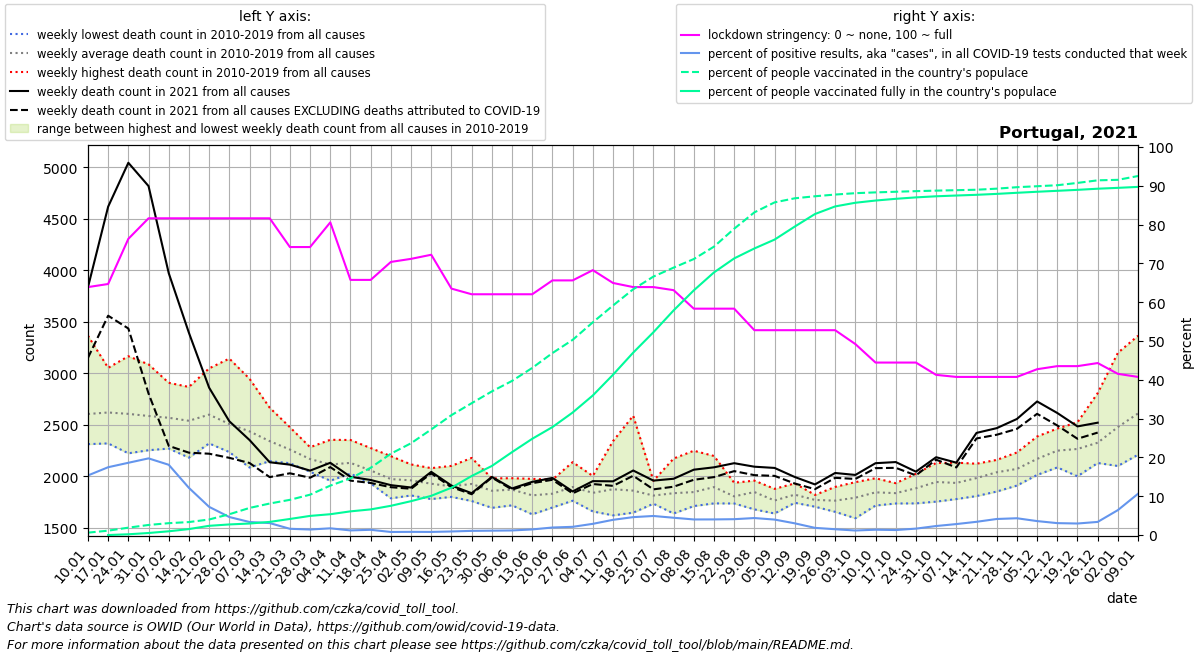

Values plotted in this chart, from the file beside it:
date, location, time_unit, time, deaths_2010_all_ages, deaths_2011_all_ages, deaths_2012_all_ages, deaths_2013_all_ages, deaths_2014_all_ages, deaths_2015_all_ages, deaths_2016_all_ages, deaths_2017_all_ages, deaths_2018_all_ages, deaths_2019_all_ages, deaths_2020_all_ages, deaths_2021_all_ages, new_deaths, new_cases_smoothed, new_tests_smoothed, stringency_index, people_vaccinated, people_fully_vaccinated, population, positive_test_percent
2021-01-10, Portugal, weekly, 1, 2345, 2390, 2477, 2314, 2566, 2813, 2321, 3366, 2851, 2621, 2510, 3836, 685.0, 6322, 41184, 63.89, 62329, , 10167923, 15.35
2021-01-17, Portugal, weekly, 2, 2569, 2331, 2541, 2321, 2408, 3054, 2332, 2967, 2803, 2884, 2664, 4618, 1058, 8786, 50284, 64.68, 114292, 303.9, 10167923, 17.47
2021-01-24, Portugal, weekly, 3, 2225, 2315, 2489, 2414, 2340, 3167, 2456, 2880, 2805, 2985, 2772, 5044, 1608, 11052, 59369, 76.32, 193138, 19598, 10167923, 18.62
2021-01-31, Portugal, weekly, 4, 2255, 2429, 2338, 2375, 2344, 3088, 2332, 2995, 2693, 3021, 2671, 4818, 2013, 12478, 63179, 81.61, 263579, 53001, 10167923, 19.75
2021-02-07, Portugal, weekly, 5, 2277, 2597, 2642, 2333, 2414, 2909, 2271, 2736, 2619, 2899, 2691, 3973, 1676, 9176, 50691, 81.61, 310626, 97951, 10167923, 18.1
2021-02-14, Portugal, weekly, 6, 2183, 2442, 2824, 2377, 2343, 2869, 2351, 2453, 2783, 2779, 2490, 3394, 1163, 4320, 35555, 81.61, 339566, 156007, 10167923, 12.15
2021-02-21, Portugal, weekly, 7, 2534, 2321, 3049, 2430, 2450, 2977, 2345, 2369, 2815, 2711, 2289, 2862, 641.0, 2148, 29579, 81.61, 406751, 241412, 10167923, 7.26
2021-02-28, Portugal, weekly, 8, 2503, 2287, 3144, 2325, 2296, 2684, 2296, 2237, 2777, 2546, 2361, 2536, 355.0, 1280, 27596, 81.61, 544594, 277328, 10167923, 4.639
2021-03-07, Portugal, weekly, 9, 2275, 2087, 2948, 2379, 2373, 2699, 2391, 2129, 2656, 2441, 2309, 2354, 223.0, 855.2, 25477, 81.61, 709725, 301401, 10167923, 3.357
2021-03-14, Portugal, weekly, 10, 2202, 2202, 2667, 2483, 2182, 2447, 2380, 2149, 2387, 2329, 2182, 2138, 144.0, 710.6, 23088, 81.61, 825413, 343977, 10167923, 3.078
2021-03-21, Portugal, weekly, 11, 2285, 2129, 2478, 2185, 2155, 2314, 2288, 2151, 2371, 2258, 2363, 2115, 84.0, 507.2, 31558, 74.21, 922105, 420940, 10167923, 1.607
2021-03-28, Portugal, weekly, 12, 2061, 2103, 2250, 2170, 2046, 2284, 2271, 2074, 2234, 2199, 2440, 2057, 69.0, 446.2, 31435, 74.21, 1057329, 501168, 10167923, 1.42
2021-04-04, Portugal, weekly, 13, 2033, 1959, 2219, 2141, 2010, 2083, 2214, 2015, 2356, 2135, 2544, 2133, 42.0, 429.8, 24861, 80.56, 1294783, 545289, 10167923, 1.729
2021-04-11, Portugal, weekly, 14, 2135, 2044, 2032, 2028, 2156, 2179, 2225, 2071, 2354, 2097, 2654, 1997, 37.0, 491.4, 41359, 65.74, 1483613, 620249, 10167923, 1.188
2021-04-18, Portugal, weekly, 15, 2029, 1961, 1992, 2015, 2052, 1933, 2166, 2033, 2276, 2132, 2609, 1966, 29.0, 537.8, 39946, 65.74, 1762455, 671348, 10167923, 1.346
2021-04-25, Portugal, weekly, 16, 1965, 1788, 1965, 1942, 2043, 1937, 1989, 1825, 2197, 2096, 2389, 1916, 20.0, 493.7, 62542, 70.37, 2131674, 765924, 10167923, 0.7893
2021-05-02, Portugal, weekly, 17, 1961, 1889, 1931, 1984, 1917, 1816, 2025, 1902, 2117, 2084, 2311, 1893, 12.0, 451.6, 55332, 71.16, 2405170, 887139, 10167923, 0.8161
2021-05-09, Portugal, weekly, 18, 1781, 1831, 1933, 1897, 1977, 1819, 1954, 2011, 2012, 2081, 2174, 2045, 15.0, 357.1, 44607, 72.22, 2766872, 1027268, 10167923, 0.8006
2021-05-16, Portugal, weekly, 19, 1802, 1844, 2103, 1877, 1826, 1941, 1849, 1846, 1970, 1988, 2171, 1912, 15.0, 349.8, 38070, 63.49, 3141132, 1239915, 10167923, 0.9187
2021-05-23, Portugal, weekly, 20, 2180, 1851, 1857, 1839, 1762, 1911, 2045, 1833, 2066, 1931, 2056, 1838, 10.0, 406.1, 37885, 62.04, 3453745, 1546254, 10167923, 1.072
2021-05-30, Portugal, weekly, 21, 1812, 1803, 1842, 1878, 1696, 1791, 1971, 1922, 1982, 1919, 2070, 1996, 6.0, 464.1, 41290, 62.04, 3762772, 1809526, 10167923, 1.124
2021-06-06, Portugal, weekly, 22, 1831, 1720, 1806, 1932, 1855, 1950, 1983, 1815, 1883, 1948, 2334, 1884, 11.0, 547.9, 46454, 62.04, 4037938, 2172274, 10167923, 1.179
2021-06-13, Portugal, weekly, 23, 1654, 1633, 1703, 1967, 1817, 1847, 1906, 1826, 1977, 1841, 2023, 1948, 13.0, 626.4, 43385, 62.04, 4377948, 2521617, 10167923, 1.444
2021-06-20, Portugal, weekly, 24, 1766, 1777, 1699, 1870, 1849, 1799, 1799, 1969, 1928, 1873, 1870, 1986, 18.0, 907.5, 46841, 65.61, 4767146, 2828236, 10167923, 1.937
2021-06-27, Portugal, weekly, 25, 1804, 1808, 1765, 1801, 1880, 1845, 1916, 2139, 2104, 1916, 1940, 1855, 19.0, 1198, 56678, 65.61, 5112999, 3209044, 10167923, 2.113
2021-07-04, Portugal, weekly, 26, 1862, 1790, 1836, 2005, 1661, 1727, 1893, 1784, 1936, 1919, 2121, 1955, 28.0, 1732, 60069, 68.25, 5573052, 3656595, 10167923, 2.883
2021-07-11, Portugal, weekly, 27, 2215, 1623, 1735, 2343, 1793, 1697, 1913, 1796, 1765, 1882, 2061, 1953, 44.0, 2448, 62463, 64.95, 6012877, 4199581, 10167923, 3.919
2021-07-18, Portugal, weekly, 28, 1747, 1655, 1649, 2590, 1772, 1805, 1934, 1806, 1771, 1898, 2235, 2058, 51.0, 2980, 64602, 63.89, 6438875, 4779111, 10167923, 4.613
2021-07-25, Portugal, weekly, 29, 1736, 1747, 1882, 1857, 1752, 1790, 1958, 1790, 1816, 1821, 2651, 1960, 85.0, 3274, 66672, 63.89, 6771175, 5312721, 10167923, 4.91
2021-08-01, Portugal, weekly, 30, 2174, 1803, 1745, 1641, 1747, 1751, 2054, 1799, 1824, 1841, 2439, 1978, 77.0, 2856, 64131, 63.1, 7006002, 5885090, 10167923, 4.454
2021-08-08, Portugal, weekly, 31, 1989, 1803, 1713, 1719, 1754, 1792, 1864, 1759, 2250, 1843, 2217, 2066, 98.0, 2386, 59429, 58.33, 7230632, 6409657, 10167923, 4.014
2021-08-15, Portugal, weekly, 32, 2011, 1854, 1817, 1778, 1834, 1811, 2091, 1739, 2199, 1838, 2089, 2089, 95.0, 2296, 57052, 58.33, 7555679, 6880672, 10167923, 4.024
2021-08-22, Portugal, weekly, 33, 1783, 1846, 1740, 1850, 1746, 1738, 1879, 1781, 1939, 1769, 1941, 2129, 77.0, 2318, 56787, 58.33, 8025196, 7247390, 10167923, 4.081
2021-08-29, Portugal, weekly, 34, 1769, 1681, 1769, 1866, 1845, 1787, 1914, 1960, 1960, 1938, 2013, 2095, 82.0, 2295, 52405, 52.78, 8453762, 7507981, 10167923, 4.378
2021-09-05, Portugal, weekly, 35, 1840, 1689, 1641, 1776, 1770, 1722, 1873, 1711, 1766, 1880, 2076, 2083, 77.0, 1965, 49328, 52.78, 8715152, 7740313, 10167923, 3.983
2021-09-12, Portugal, weekly, 36, 1747, 1821, 1832, 1745, 1872, 1803, 1864, 1783, 1837, 1933, 2062, 1995, 63.0, 1437, 47645, 52.78, 8822444, 8081408, 10167923, 3.015
2021-09-19, Portugal, weekly, 37, 1817, 1757, 1725, 1754, 1740, 1821, 1707, 1801, 1796, 1808, 2238, 1923, 46.0, 1052, 56939, 52.78, 8875600, 8410190, 10167923, 1.847
2021-09-26, Portugal, weekly, 38, 1685, 1657, 1745, 1762, 1714, 1699, 1835, 1793, 1867, 1899, 2126, 2034, 47.0, 784.9, 52551, 52.78, 8920389, 8609439, 10167923, 1.494
2021-10-03, Portugal, weekly, 39, 1750, 1774, 1595, 1708, 1811, 1856, 1852, 1945, 1828, 1822, 1890, 2015, 39.0, 638.8, 54914, 49.21, 8956703, 8705627, 10167923, 1.163
2021-10-10, Portugal, weekly, 40, 1746, 1849, 1718, 1751, 1854, 1914, 1856, 1983, 1890, 1901, 2139, 2129, 48.0, 589.2, 42887, 44.44, 8977198, 8763584, 10167923, 1.374
2021-10-17, Portugal, weekly, 41, 1846, 1819, 1738, 1832, 1806, 1792, 1879, 1877, 1935, 1860, 2157, 2140, 56.0, 645.7, 50245, 44.44, 8993664, 8808535, 10167923, 1.285
2021-10-24, Portugal, weekly, 42, 1883, 1739, 1856, 1770, 1918, 1809, 2026, 2004, 1943, 1909, 2213, 2047, 36.0, 691.9, 41970, 44.44, 9009686, 8846376, 10167923, 1.649
2021-10-31, Portugal, weekly, 43, 1962, 1756, 1992, 1840, 2006, 1882, 1971, 1932, 1996, 2131, 2228, 2187, 24.0, 769.4, 33133, 41.27, 9023161, 8874979, 10167923, 2.322
2021-11-07, Portugal, weekly, 44, 2014, 1964, 1784, 1781, 1914, 1883, 1939, 1918, 2043, 2134, 2473, 2134, 46.0, 862.3, 30538, 40.74, 9035031, 8894984, 10167923, 2.824
2021-11-14, Portugal, weekly, 45, 1985, 2081, 1930, 1810, 1901, 1970, 2040, 1910, 2124, 2097, 2562, 2423, 54.0, 1217, 35719, 40.74, 9046375, 8913742, 10167923, 3.407
2021-11-21, Portugal, weekly, 46, 2017, 2069, 2059, 1905, 1977, 1854, 2127, 2161, 2093, 2148, 2737, 2469, 64.0, 1783, 43152, 40.74, 9074993, 8938117, 10167923, 4.133
2021-11-28, Portugal, weekly, 47, 2027, 2053, 1959, 2068, 2046, 1912, 2197, 2168, 2071, 2233, 2706, 2558, 96.0, 2581, 59704, 40.74, 9113165, 8966607, 10167923, 4.323
2021-12-05, Portugal, weekly, 48, 2354, 2059, 2015, 2212, 2074, 2040, 2388, 2193, 2132, 2241, 2698, 2728, 120.0, 3124, 86943, 42.73, 9138506, 8993603, 10167923, 3.594
2021-12-12, Portugal, weekly, 49, 2363, 2179, 2225, 2359, 2186, 2088, 2363, 2465, 2150, 2128, 2849, 2616, 121.0, 3769, 122943, 43.52, 9164793, 9018739, 10167923, 3.066
2021-12-19, Portugal, weekly, 50, 2090, 2208, 2234, 2370, 2366, 2002, 2526, 2455, 2129, 2290, 3029, 2486, 120.0, 4193, 141278, 43.52, 9225324, 9043771, 10167923, 2.968
2021-12-26, Portugal, weekly, 51, 2237, 2278, 2146, 2345, 2288, 2131, 2809, 2510, 2249, 2284, 2920, 2522, 96.0, 6191, 183194, 44.31, 9293141, 9073353, 10167923, 3.379
2022-01-02, Portugal, weekly, 52, 2540, 2392, 2141, 2438, 2554, 2102, 3200, 2747, 2367, 2313, 2800, , 116.0, 14816, 230748, 41.53, 9306075, 9096054, 10167923, 6.421
2022-01-09, Portugal, weekly, 1, 2390, 2477, 2314, 2566, 2813, 2212, 3366, 2851, 2621, 2510, 3159, , 123.0, 25716, 241653, 40.74, 9405986, 9121146, 10167923, 10.64
